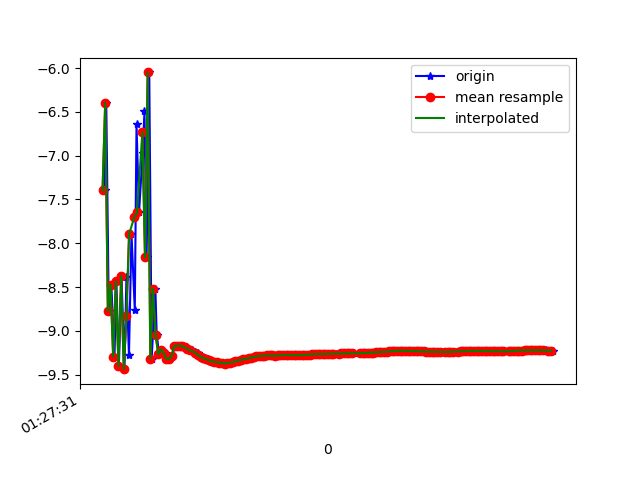

Source data for this figure (header and first rows):
1618190851955, 886514903688912, -7.396572, -2.0655384, 6.088044
1618190851968, 886514922919682, -6.397, -3.114, -6.74
1618190851987, 886514942150452, -8.774, -2.351, 3.679
1618190852006, 886514961381222, -8.471, -3.892, -3.022
1618190852030, 886514980611992, -9.294, -2.659, 1.61
1618190852044, 886514999842762, -8.431, -4.995, -0.02473
1618190852063, 886515019073532, -9.405, -2.654, 0.7428
1618190852083, 886515038304302, -8.373, -4.942, 1.224
1618190852105, 886515057535072, -9.438, -2.577, 0.5723
1618190852120, 886515076765842, -8.383, -5.062, 0.3625
1618190852139, 886515095996612, -9.28, -2.535, 1.867
1618190852158, 886515115227382, -7.895, -4.228, -3.979
1618190852183, 886515134458152, -8.756, -2.408, 3.683
1618190852196, 886515153688922, -6.643, -3.21, -6.451
1618190852215, 886515172919692, -7.648, -2.058, 5.772
1618190852242, 886515192150462, -6.971, -2.552, -6.398
1618190852256, 886515211381232, -6.495, -2.017, 7.056
1618190852272, 886515230612002, -8.162, -2.446, -4.841
1618190852292, 886515249842772, -6.049, -2.851, 7.164
1618190852310, 886515269073542, -9.317, -2.662, -1.465
1618190852338, 886515288304312, -8.517, -3.671, -3.165
1618190852348, 886515307535082, -9.045, -3.379, 1.678
1618190852367, 886515326765852, -9.268, -3.082, 0.8001
1618190852389, 886515345996622, -9.213, -3.233, 0.8364
1618190852413, 886515365227392, -9.251, -3.165, 0.6672
1618190852425, 886515384458162, -9.318, -2.995, 0.4945
1618190852443, 886515403688932, -9.323, -2.972, 0.5441
1618190852466, 886515422919702, -9.291, -3.055, 0.6143
1618190852484, 886515442150472, -9.173, -3.426, 0.3894
1618190852501, 886515461381242, -9.169, -3.442, 0.351
1618190852520, 886515480612012, -9.17, -3.44, 0.3408
1618190852543, 886515499842782, -9.175, -3.428, 0.3281
1618190852564, 886515519073552, -9.184, -3.405, 0.3107
1618190852577, 886515538304322, -9.195, -3.376, 0.2944
1618190852595, 886515557535092, -9.208, -3.342, 0.2865
1618190852615, 886515576765862, -9.223, -3.301, 0.281
1618190852640, 886515595996632, -9.24, -3.254, 0.2842
1618190852657, 886515615227402, -9.259, -3.199, 0.2872
1618190852673, 886515634458172, -9.278, -3.14, 0.2962
1618190852691, 886515653688942, -9.296, -3.087, 0.3084
1618190852715, 886515672919712, -9.311, -3.04, 0.3183
1618190852737, 886515692150482, -9.323, -3.002, 0.323
1618190852748, 886515711381252, -9.335, -2.967, 0.3225
1618190852767, 886515730612022, -9.345, -2.934, 0.3169
1618190852791, 886515749842792, -9.353, -2.908, 0.3148
1618190852805, 886515769073562, -9.358, -2.892, 0.3176
1618190852825, 886515788304332, -9.362, -2.879, 0.3227
1618190852844, 886515807535102, -9.366, -2.867, 0.3269
1618190852869, 886515826765872, -9.375, -2.842, 0.277
1618190852882, 886515845996642, -9.366, -2.863, 0.3421
1618190852901, 886515865227412, -9.363, -2.873, 0.3548
1618190852922, 886515884458182, -9.359, -2.884, 0.3693
1618190852944, 886515903688952, -9.354, -2.899, 0.3807
1618190852959, 886515922919722, -9.347, -2.92, 0.3942
1618190852977, 886515942150492, -9.34, -2.939, 0.4087
1618190852996, 886515961381262, -9.333, -2.958, 0.4207
1618190853014, 886515980612032, -9.327, -2.978, 0.4279
1618190853034, 886515999842802, -9.319, -3.001, 0.4331
1618190853053, 886516019073572, -9.312, -3.023, 0.4355
1618190853072, 886516038304342, -9.305, -3.045, 0.4384
1618190853095, 886516057535112, -9.298, -3.065, 0.4412
... 117 more rows
